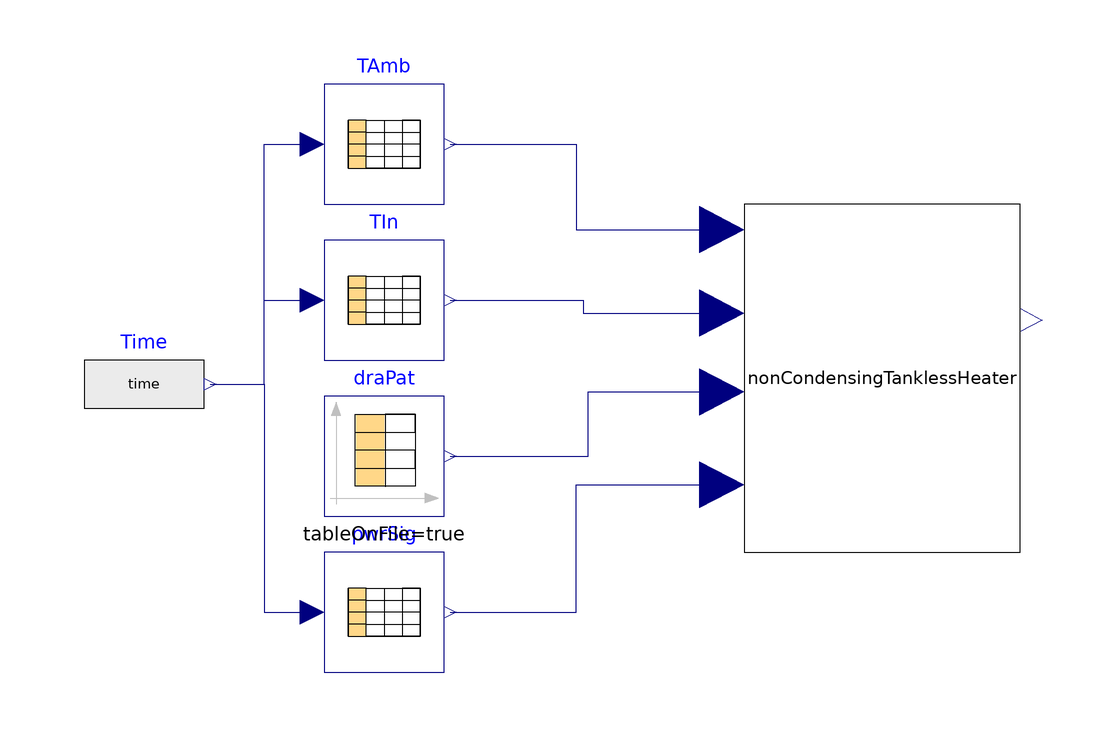

Above is the diagram view of the following Modelica model: its components placed by their Placement annotations and its connect equations drawn as lines.

model TanklessValidationJay
      "Tankless model used to validate Jay Burchs work"
      parameter Real Cap_input = 8360;
      parameter Real SteadyStateEff_input = 0.802;
      parameter Real UA_input = 3.6;
      parameter Real T_Set_input = 54.444;
      parameter Real mdot_min_input = 0.043;
      parameter Real SpecificHeat_input = 4190;
      parameter Real EffPilot_input = 0.8;
      parameter Real Qdot_Pilot_input = 0;
      parameter Real Qdot_Rated_input = 55555;
      parameter Real Qdot_min_input = 5275;
      parameter Real t_short = 3;
      parameter Real t_long = 10;
      parameter Real t_switch = 30;
      parameter Real QAct = 2;
      parameter Real QIdl = 50;

      NonCondSSIntegrators
        nonCondensingTanklessHeater(
        SteadyStateEff_input=SteadyStateEff_input,
        UA_input=UA_input,
        T_Set_input=T_Set_input,
        mdot_min_input=mdot_min_input,
        SpecificHeat_input=SpecificHeat_input,
        EffPilot_input=EffPilot_input,
        Qdot_Pilot_input=Qdot_Pilot_input,
        Qdot_Rated_input=Qdot_Rated_input,
        Qdot_min_input=Qdot_min_input,
        Capacitance_input=Cap_input,
        nNode_input=10,
        t_short=0,
        t_long=0,
        t_switch=0)
        annotation (Placement(transformation(extent={{20,-12},{66,46}})));
      Modelica.Blocks.Sources.RealExpression Time(y=time)
        annotation (Placement(transformation(extent={{-90,6},{-70,26}})));
      Modelica.Blocks.Tables.CombiTable1Ds TAmb(
        tableOnFile=true,
        tableName="Ambient",
        columns={2},
        fileName="TanklessExampleAmbientTemperature.txt")
        annotation (Placement(transformation(extent={{-50,46},{-30,66}})));
      Modelica.Blocks.Tables.CombiTable1Ds TIn(
        tableOnFile=true,
        columns={2},
        tableName="Inlet",
        fileName="TanklessExampleInletTemperature.txt")
        annotation (Placement(transformation(extent={{-50,20},{-30,40}})));
      Modelica.Blocks.Tables.CombiTable1Ds pwrSig(
        tableOnFile=true,
        tableName="Power",
        columns={2},
        fileName="TanklessExamplePowerSignal.txt")
        annotation (Placement(transformation(extent={{-50,-32},{-30,-12}})));
      Modelica.Blocks.Sources.CombiTimeTable draPat(
        tableOnFile=true,
        tableName="Flow",
        fileName="/home/peter/JayValidation/TanklessExampleDemandFlowPattern.txt")
        annotation (Placement(transformation(extent={{-50,-6},{-30,14}})));
    equation
      connect(Time.y,TIn. u) annotation (Line(
          points={{-69,16},{-60,16},{-60,30},{-52,30}},
          color={0,0,127},
          smooth=Smooth.None));
      connect(Time.y,TAmb. u) annotation (Line(
          points={{-69,16},{-60,16},{-60,56},{-52,56}},
          color={0,0,127},
          smooth=Smooth.None));
      connect(TAmb.y[1],nonCondensingTanklessHeater. AmbientTemperature)
        annotation (Line(
          points={{-29,56},{-8,56},{-8,41.7467},{16.32,41.7467}},
          color={0,0,127},
          smooth=Smooth.None));
      connect(TIn.y[1],nonCondensingTanklessHeater. InletTemperature)
        annotation (Line(
          points={{-29,30},{-6.8,30},{-6.8,27.8267},{16.32,27.8267}},
          color={0,0,127},
          smooth=Smooth.None));
      connect(pwrSig.y[1],nonCondensingTanklessHeater. pwrSig) annotation (Line(
          points={{-29,-22},{-8,-22},{-8,-0.786667},{16.32,-0.786667}},
          color={0,0,127},
          smooth=Smooth.None));
      connect(Time.y,pwrSig. u) annotation (Line(
          points={{-69,16},{-60,16},{-60,-22},{-52,-22}},
          color={0,0,127},
          smooth=Smooth.None));
      connect(draPat.y[1], nonCondensingTanklessHeater.DemandFlowRate) annotation (
          Line(
          points={{-29,4},{-6,4},{-6,14.68},{16.32,14.68}},
          color={0,0,127},
          smooth=Smooth.None));
      annotation (Diagram(coordinateSystem(preserveAspectRatio=false, extent={{-100,
                -100},{100,100}}), graphics));
    end TanklessValidationJay;